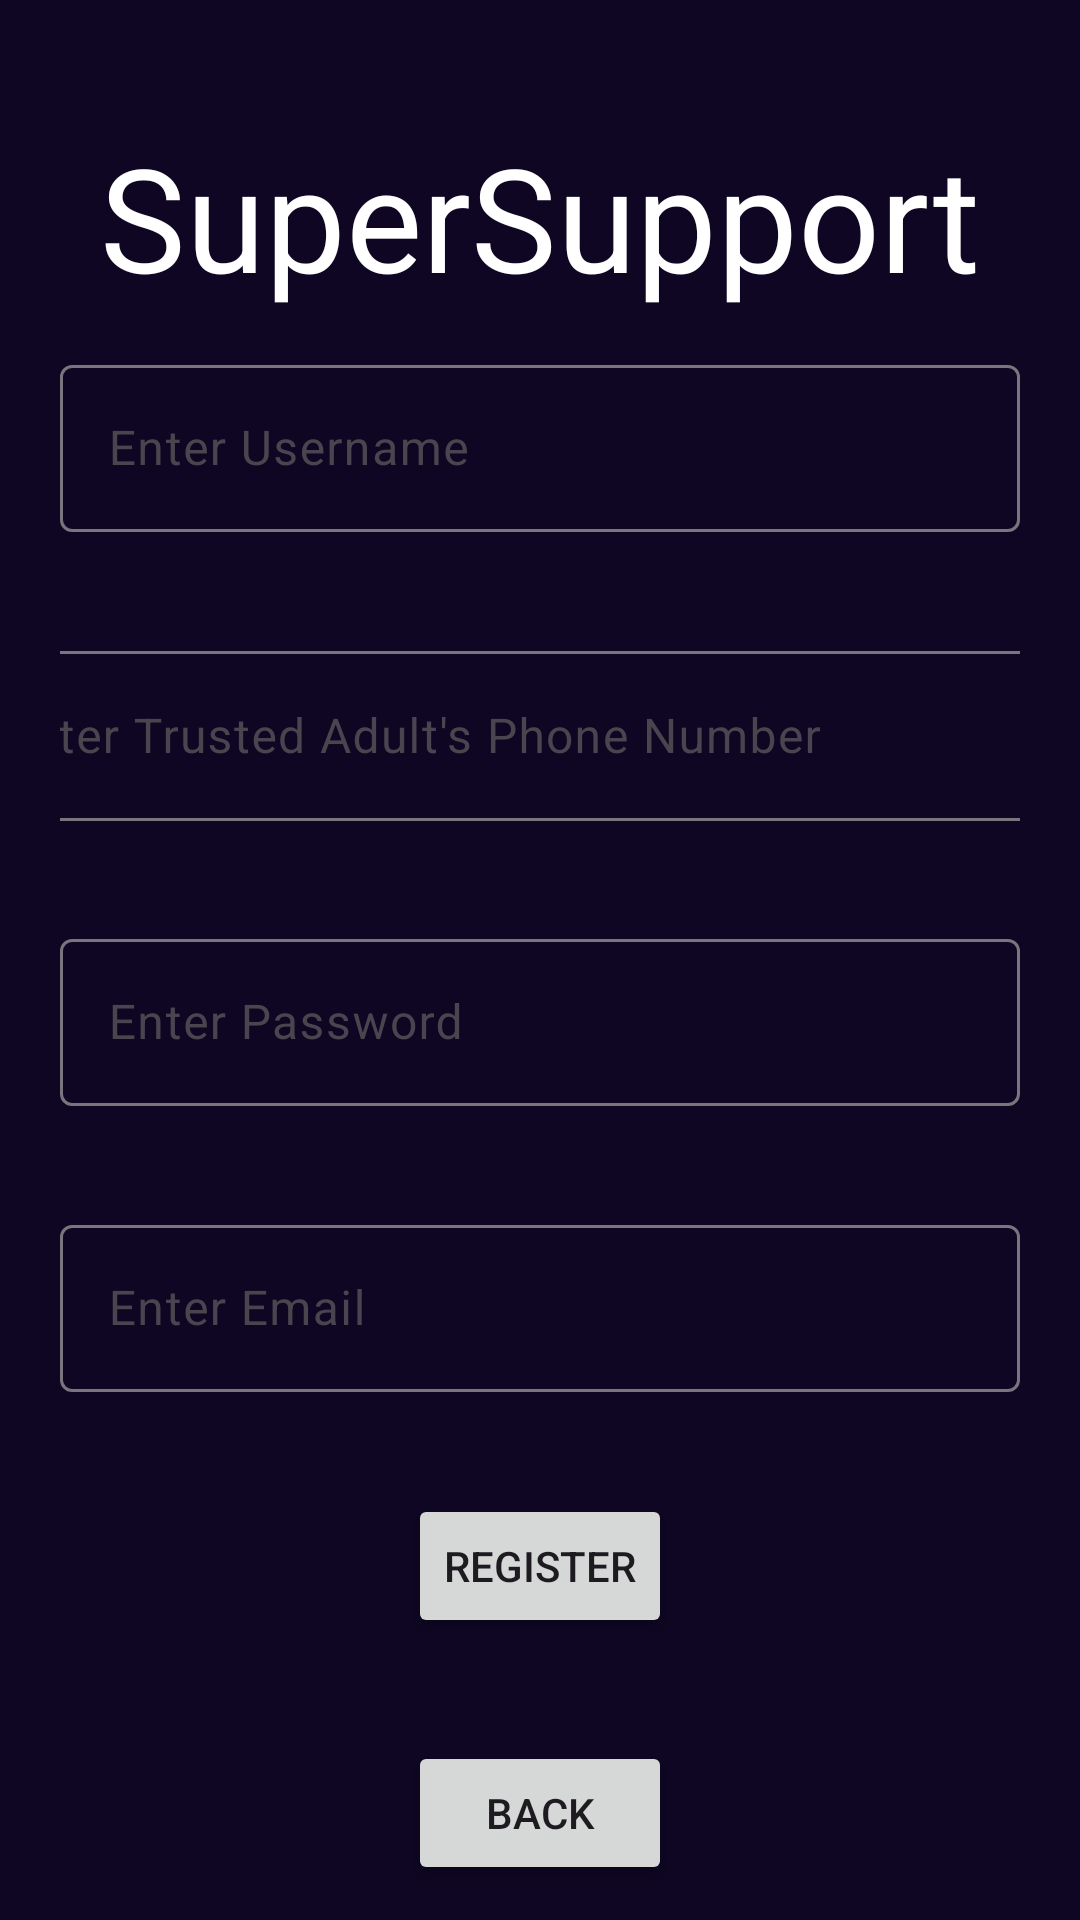

Reconstruct the res/layout file that produces this screen, plus the resources it refers to.
<!-- AndroidManifest.xml: application theme Theme.GNEC -->
<!-- res/layout/activity_register.xml -->
<?xml version="1.0" encoding="utf-8"?>
<androidx.constraintlayout.widget.ConstraintLayout xmlns:android="http://schemas.android.com/apk/res/android"
    xmlns:app="http://schemas.android.com/apk/res-auto"
    xmlns:tools="http://schemas.android.com/tools"
    android:layout_width="match_parent"
    android:layout_height="match_parent"
    android:background="#0E0622"
    tools:context=".register">

    <TextView
        android:id="@+id/textView"
        android:layout_width="wrap_content"
        android:layout_height="wrap_content"
        android:layout_marginTop="40dp"
        android:text="SuperSupport"
        android:textColor="#FFFFFF"
        android:textSize="48sp"
        app:layout_constraintEnd_toEndOf="parent"
        app:layout_constraintStart_toStartOf="parent"
        app:layout_constraintTop_toTopOf="parent" />

    <androidx.constraintlayout.widget.ConstraintLayout
        android:layout_width="match_parent"
        android:layout_height="580dp"
        android:layout_marginStart="20dp"
        android:layout_marginEnd="20dp"
        android:background="@drawable/bg_block"
        app:layout_constraintBottom_toBottomOf="parent"
        app:layout_constraintEnd_toEndOf="parent"
        app:layout_constraintHorizontal_bias="1.0"
        app:layout_constraintStart_toStartOf="parent"
        app:layout_constraintTop_toBottomOf="@+id/textView">

        <com.google.android.material.textfield.TextInputLayout
            android:id="@+id/name"
            android:layout_width="match_parent"
            android:layout_height="wrap_content"
            app:layout_constraintEnd_toEndOf="parent"
            app:layout_constraintStart_toStartOf="parent"
            app:layout_constraintTop_toTopOf="parent"
            app:layout_constraintBottom_toTopOf="@id/phone">

            <com.google.android.material.textfield.TextInputEditText
                android:layout_width="match_parent"
                android:layout_height="wrap_content"
                android:hint="Enter Username" />
        </com.google.android.material.textfield.TextInputLayout>

        <com.google.android.material.textfield.TextInputLayout
            android:id="@+id/phone"
            android:layout_width="392dp"
            android:layout_height="62dp"
            app:layout_constraintEnd_toEndOf="parent"
            app:layout_constraintStart_toStartOf="parent"
            app:layout_constraintTop_toBottomOf="@id/name"
            app:layout_constraintBottom_toTopOf="@id/password">

            <com.google.android.material.textfield.TextInputEditText
                android:layout_width="match_parent"
                android:layout_height="match_parent"
                android:ems="10"
                android:inputType="phone"
                android:hint="Enter Trusted Adult's Phone Number" />
        </com.google.android.material.textfield.TextInputLayout>

        <com.google.android.material.textfield.TextInputLayout
            android:id="@+id/password"
            android:layout_width="match_parent"
            android:layout_height="wrap_content"
            app:layout_constraintEnd_toEndOf="parent"
            app:layout_constraintStart_toStartOf="parent"
            app:layout_constraintTop_toBottomOf="@id/phone"
            app:layout_constraintBottom_toTopOf="@id/email">

            <com.google.android.material.textfield.TextInputEditText
                android:layout_width="match_parent"
                android:layout_height="match_parent"
                android:ems="10"
                android:inputType="textPassword"
                android:hint="Enter Password"/>
        </com.google.android.material.textfield.TextInputLayout>

        <com.google.android.material.textfield.TextInputLayout
            android:id="@+id/email"
            android:layout_width="match_parent"
            android:layout_height="wrap_content"
            app:layout_constraintEnd_toEndOf="parent"
            app:layout_constraintStart_toStartOf="parent"
            app:layout_constraintTop_toBottomOf="@id/password"
            app:layout_constraintBottom_toTopOf="@id/adduser">

            <com.google.android.material.textfield.TextInputEditText
                android:layout_width="match_parent"
                android:layout_height="match_parent"
                android:layout_marginTop="152dp"
                android:ems="10"
                android:inputType="textEmailAddress"
                android:hint="Enter Email" />
        </com.google.android.material.textfield.TextInputLayout>

        <Button
            android:id="@+id/adduser"
            android:layout_width="wrap_content"
            android:layout_height="wrap_content"
            android:text="Register"
            app:layout_constraintEnd_toEndOf="parent"
            app:layout_constraintStart_toStartOf="parent"
            app:layout_constraintTop_toBottomOf="@id/email"
            app:layout_constraintBottom_toBottomOf="@id/nextbtn"
            />

        <Button
            android:id="@+id/nextbtn"
            android:layout_width="wrap_content"
            android:layout_height="wrap_content"
            android:text="Back"
            app:layout_constraintEnd_toEndOf="parent"
            app:layout_constraintStart_toStartOf="parent"
            app:layout_constraintTop_toBottomOf="@id/adduser"
            app:layout_constraintBottom_toBottomOf="parent"/>
    </androidx.constraintlayout.widget.ConstraintLayout>
</androidx.constraintlayout.widget.ConstraintLayout>
<!-- resources referenced by this layout -->
<resources>
  <style name="Theme.GNEC" parent="Base.Theme.GNEC" />
  <style name="Base.Theme.GNEC" parent="Theme.Material3.DayNight.NoActionBar">
          
          
      </style>
</resources>
